Run: headless pygame with SDL's dummy video driver; simulated clock (each Clock.tick advances the game by its frame time, no real sleeping); random seed 0; keys injected as events and as key.get_pressed() state; mouse plan: one left click at the window centre at the start of phase 2, then a move to the lower-right quarter at the start of phase 3.
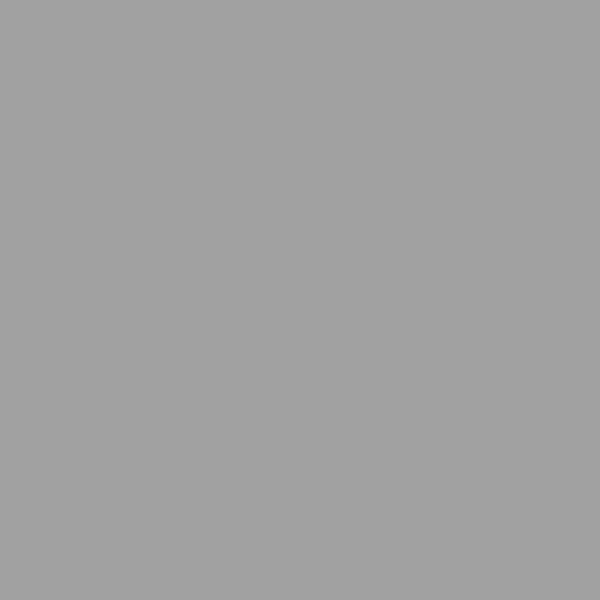
Frame 1 of 4 · flips 1–60 · no input
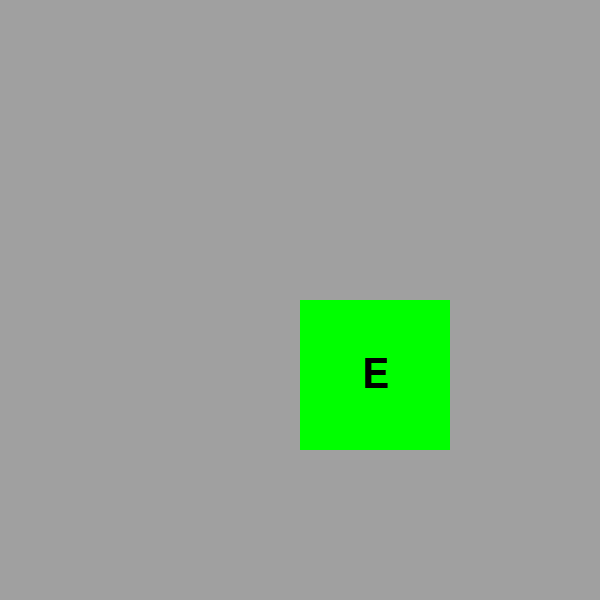
Frame 2 of 4 · flips 61–180 · clicked the window centre · tapped SPACE, RETURN · held RIGHT (→), D
Frame 3 of 4 · flips 181–300 · moved the mouse to the lower-right quarter · held DOWN (↓), S · screen unchanged from frame 2, image omitted
Frame 4 of 4 · flips 301–420 · held LEFT (←), A, UP (↑), W · screen unchanged from frame 3, image omitted

The pygame program that drew these frames:

import pygame
import random
import sys

# Initialize Pygame
pygame.init()

# Screen settings
WIDTH, HEIGHT = 600, 600
ROWS, COLS = 4, 4
CARD_SIZE = WIDTH // COLS
screen = pygame.display.set_mode((WIDTH, HEIGHT))
pygame.display.set_caption("Memory Game")

# Colors
WHITE = (255, 255, 255)
GRAY = (160, 160, 160)
GREEN = (0, 255, 0)

# Font
font = pygame.font.SysFont(None, 60)

# Symbols (could be emojis or letters)
symbols = list("AABBCCDDEEFFGGHH")
random.shuffle(symbols)

# Cards data
cards = []
for row in range(ROWS):
    for col in range(COLS):
        rect = pygame.Rect(col * CARD_SIZE, row * CARD_SIZE, CARD_SIZE, CARD_SIZE)
        index = row * COLS + col
        cards.append({'rect': rect, 'symbol': symbols[index], 'revealed': False, 'matched': False})

# Game state
flipped = []
running = True

# Game loop
while running:
    screen.fill(WHITE)

    for event in pygame.event.get():
        if event.type == pygame.QUIT:
            running = False

        elif event.type == pygame.MOUSEBUTTONDOWN:
            pos = pygame.mouse.get_pos()
            for card in cards:
                if card['rect'].collidepoint(pos) and not card['revealed'] and not card['matched']:
                    card['revealed'] = True
                    flipped.append(card)
                    if len(flipped) == 2:
                        pygame.time.wait(500)
                        if flipped[0]['symbol'] == flipped[1]['symbol']:
                            flipped[0]['matched'] = True
                            flipped[1]['matched'] = True
                        else:
                            flipped[0]['revealed'] = False
                            flipped[1]['revealed'] = False
                        flipped = []

    # Draw cards
    for card in cards:
        if card['revealed'] or card['matched']:
            pygame.draw.rect(screen, GREEN, card['rect'])
            text = font.render(card['symbol'], True, (0, 0, 0))
            text_rect = text.get_rect(center=card['rect'].center)
            screen.blit(text, text_rect)
        else:
            pygame.draw.rect(screen, GRAY, card['rect'])

    pygame.display.flip()

pygame.quit()
sys.exit()
